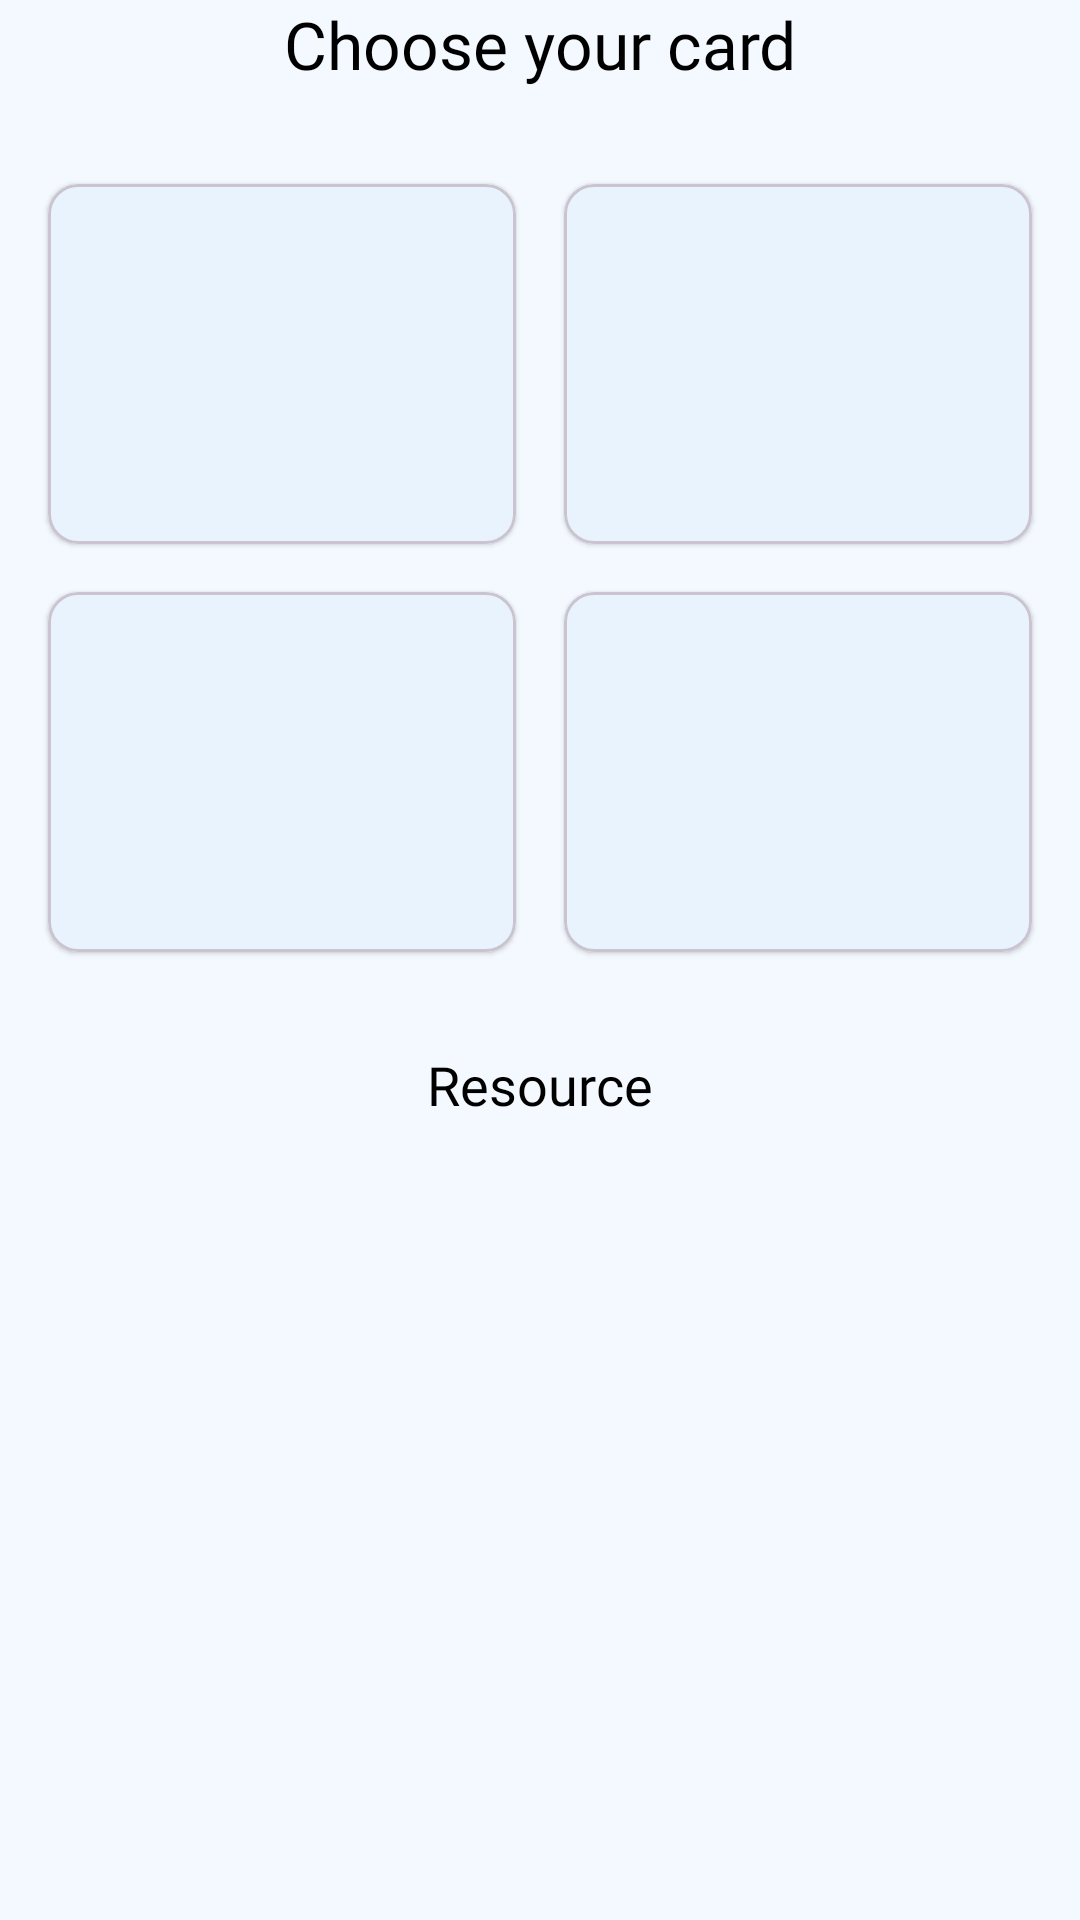

Layout XML and referenced resources for this Android screen:
<!-- AndroidManifest.xml: application theme Theme.EFootballCardMaker -->
<!-- res/layout/fragment_home.xml -->
<?xml version="1.0" encoding="utf-8"?>
<androidx.core.widget.NestedScrollView
    xmlns:android="http://schemas.android.com/apk/res/android"
    xmlns:app="http://schemas.android.com/apk/res-auto"
    xmlns:tools="http://schemas.android.com/tools"
    android:layout_width="match_parent"
    android:layout_height="match_parent"
    android:fillViewport="true"
    tools:context=".HomeFragment">

    <androidx.constraintlayout.widget.ConstraintLayout
        android:layout_width="match_parent"
        android:layout_height="wrap_content"
        android:paddingBottom="16dp">

        <TextView
            android:id="@+id/titleTextView"
            android:layout_width="wrap_content"
            android:layout_height="wrap_content"
            android:text="@string/home_title"
            android:textSize="@dimen/home_fragment_title_text_size"
            android:fontFamily="@font/efootball_bold"
            android:textColor="@color/title_color"
            app:layout_constraintTop_toTopOf="parent"
            app:layout_constraintStart_toStartOf="parent"
            app:layout_constraintEnd_toEndOf="parent" />
        <com.google.android.material.card.MaterialCardView
            android:id="@+id/card_newEpic"
            style="@style/LeftCardStyle"
            android:layout_marginTop="@dimen/home_fragment_card_margin_top"
            app:layout_constraintEnd_toStartOf="@+id/card_epic"
            app:layout_constraintStart_toStartOf="parent"
            app:layout_constraintTop_toBottomOf="@id/titleTextView">

            <ImageView
                android:id="@+id/img_epic"
                android:layout_width="match_parent"
                android:layout_height="match_parent"
                android:scaleType="centerCrop"
                android:src="@drawable/new_epic_card"
                android:contentDescription="@string/new_epic_image" />
        </com.google.android.material.card.MaterialCardView>

        <com.google.android.material.card.MaterialCardView
            android:id="@+id/card_epic"
            style="@style/RightCardStyle"
            app:layout_constraintEnd_toEndOf="parent"
            app:layout_constraintStart_toEndOf="@+id/card_newEpic"
            app:layout_constraintTop_toTopOf="@+id/card_newEpic">

            <ImageView
                android:id="@+id/img_potw"
                android:layout_width="match_parent"
                android:layout_height="match_parent"
                android:scaleType="centerCrop"
                android:src="@drawable/epic"
                android:contentDescription="@string/epic_image" />
        </com.google.android.material.card.MaterialCardView>

        <com.google.android.material.card.MaterialCardView
            android:id="@+id/card_potw"
            style="@style/LeftCardStyle"
            android:layout_marginTop="@dimen/margin_large"
            app:layout_constraintTop_toBottomOf="@+id/card_newEpic"
            app:layout_constraintStart_toStartOf="parent"
            app:layout_constraintEnd_toStartOf="@+id/card_potw2">

            <ImageView
                android:id="@+id/img_new_epic"
                android:layout_width="match_parent"
                android:layout_height="match_parent"
                android:scaleType="centerCrop"
                android:src="@drawable/potw"
                android:contentDescription="@string/potw_image" />
        </com.google.android.material.card.MaterialCardView>

        <com.google.android.material.card.MaterialCardView
            android:id="@+id/card_potw2"
            style="@style/RightCardStyle"
            app:layout_constraintTop_toTopOf="@+id/card_potw"
            app:layout_constraintStart_toEndOf="@+id/card_potw"
            app:layout_constraintEnd_toEndOf="parent">

            <ImageView
                android:id="@+id/img_new_potw2"
                android:layout_width="match_parent"
                android:layout_height="match_parent"
                android:scaleType="centerCrop"
                android:src="@drawable/ic_version"
                android:contentDescription="@string/potw_image" />
        </com.google.android.material.card.MaterialCardView>

        <TextView
            android:id="@+id/resources_title"
            style="@style/BaseLabelStyle"
            android:layout_width="wrap_content"
            android:layout_height="wrap_content"
            android:layout_marginTop="32dp"
            android:text="@string/resources_title"
            android:textSize="18sp"
            app:layout_constraintStart_toStartOf="parent"
            app:layout_constraintEnd_toEndOf="parent"
            app:layout_constraintTop_toBottomOf="@id/card_potw" />
            
            
            
        <com.google.android.material.card.MaterialCardView
            android:id="@+id/resources_card_container"
            android:layout_width="0dp"
            android:layout_height="wrap_content"
            android:layout_marginTop="16dp"
            android:layout_marginHorizontal="16dp"
           app:cardBackgroundColor="@color/white"
            app:cardCornerRadius="@dimen/corner"
            app:layout_constraintEnd_toEndOf="parent"
            app:layout_constraintStart_toStartOf="parent"
            app:layout_constraintTop_toBottomOf="@id/resources_title">

            <androidx.recyclerview.widget.RecyclerView
                android:id="@+id/resources_recycler_view"
                android:layout_width="match_parent"
                android:layout_height="wrap_content"
                tools:listitem="@layout/list_item_resource"
                tools:itemCount="2" />

        </com.google.android.material.card.MaterialCardView>

    </androidx.constraintlayout.widget.ConstraintLayout>
</androidx.core.widget.NestedScrollView>
<!-- res/layout/list_item_resource.xml (included above) -->
<?xml version="1.0" encoding="utf-8"?>
<androidx.constraintlayout.widget.ConstraintLayout xmlns:android="http://schemas.android.com/apk/res/android"
    xmlns:app="http://schemas.android.com/apk/res-auto"
    xmlns:tools="http://schemas.android.com/tools"
    android:layout_width="match_parent"
    android:layout_height="wrap_content"
    android:padding="16dp"
    android:background="?attr/selectableItemBackground"
    android:clickable="true"
    android:focusable="true">

    <ImageView
        android:id="@+id/icon_resource"
        android:layout_width="@dimen/margin_xlarge"
        android:layout_height="@dimen/margin_xlarge"
        app:layout_constraintStart_toStartOf="parent"
        app:layout_constraintTop_toTopOf="parent"
        app:layout_constraintBottom_toBottomOf="parent"
        tools:src="@drawable/ic_player_render" />

    <TextView
        android:id="@+id/title_resource"
        android:layout_width="0dp"
        android:layout_height="wrap_content"
        android:layout_marginStart="16dp"
        android:textAppearance="?attr/textAppearanceTitleMedium"
        android:textColor="?attr/colorOnSurface"
        app:layout_constraintStart_toEndOf="@id/icon_resource"
        app:layout_constraintEnd_toEndOf="parent"
        app:layout_constraintTop_toTopOf="parent"
        tools:text="Player Renders" />

    <TextView
        android:id="@+id/subtitle_resource"
        android:layout_width="0dp"
        android:layout_height="wrap_content"
        android:textAppearance="?attr/textAppearanceBodySmall"
        android:textColor="?android:attr/textColorSecondary"
        app:layout_constraintStart_toStartOf="@id/title_resource"
        app:layout_constraintEnd_toEndOf="@id/title_resource"
        app:layout_constraintTop_toBottomOf="@id/title_resource"
        tools:text="Get player PNG images from this website!" />

</androidx.constraintlayout.widget.ConstraintLayout>
<!-- resources referenced by this layout -->
<resources>
  <color name="title_color">#ff000000</color>
  <color name="white">#F4F9FF</color>
  <dimen name="corner">12dp</dimen>
  <dimen name="home_fragment_card_margin_top">32dp</dimen>
  <dimen name="home_fragment_title_text_size">22sp</dimen>
  <dimen name="margin_large">16dp</dimen>
  <dimen name="margin_xlarge">24dp</dimen>
  <string name="epic_image">Epic</string>
  <string name="home_title">Choose your card</string>
  <string name="new_epic_image">New Epic</string>
  <string name="potw_image">Potw</string>
  <string name="resources_title">Resource</string>
  <style name="BaseLabelStyle">
          <item name="android:textColor">?attr/colorOnSurface</item>
          <item name="android:fontFamily">@font/efootball_regular</item>
          <item name="android:textSize">@dimen/font_size_medium</item>
      </style>
  <style name="LeftCardStyle" parent="BaseCardStyle">
          <item name="android:layout_marginStart">@dimen/margin_large</item>
          <item name="android:layout_marginEnd">@dimen/margin_small</item>
      </style>
  <style name="RightCardStyle" parent="BaseCardStyle">
          <item name="android:layout_marginStart">@dimen/margin_small</item>
          <item name="android:layout_marginEnd">@dimen/margin_large</item>
      </style>
  <style name="Theme.EFootballCardMaker" parent="Base.Theme.EFootballCardMaker" />
  <dimen name="font_size_medium">14sp</dimen>
  <style name="BaseCardStyle" parent="Widget.MaterialComponents.CardView">
          <item name="android:layout_width">0dp</item>
          <item name="android:layout_height">@dimen/home_card_height</item>
          <item name="cardCornerRadius">@dimen/preview_rating_translate_y</item>
          <item name="android:clickable">true</item>
          <item name="android:focusable">true</item>
      </style>
  <dimen name="margin_small">8dp</dimen>
  <style name="Base.Theme.EFootballCardMaker" parent="Theme.Material3.DayNight.NoActionBar">
  
          <item name="colorPrimary">@color/my_toolbar_color</item>
          <item name="colorOnPrimary">@color/toolbar_text</item>
          <item name="colorSurface">@color/app_background_color</item>
          <item name="colorOnSurface">@color/black</item>
          <item name="android:statusBarColor">?attr/colorPrimary</item>
          <item name="android:windowLightStatusBar" tools:targetApi="m">true</item>
  
          <item name="android:windowBackground">?attr/colorSurface</item>
  
          <item name="customButtonTextColor">@color/button_text_dark</item>
          <item name="customDividerColor">@color/divider_light_grey</item>
  
      </style>
  <dimen name="home_card_height">120dp</dimen>
  <dimen name="preview_rating_translate_y">10dp</dimen>
  <color name="my_toolbar_color">#2196F3</color>
  <color name="toolbar_text">#FFFFFF</color>
  <color name="app_background_color">#F4F9FF</color>
  <color name="black">#000000</color>
  <color name="button_text_dark">#000000</color>
  <color name="divider_light_grey">#E0E0E0</color>
</resources>
